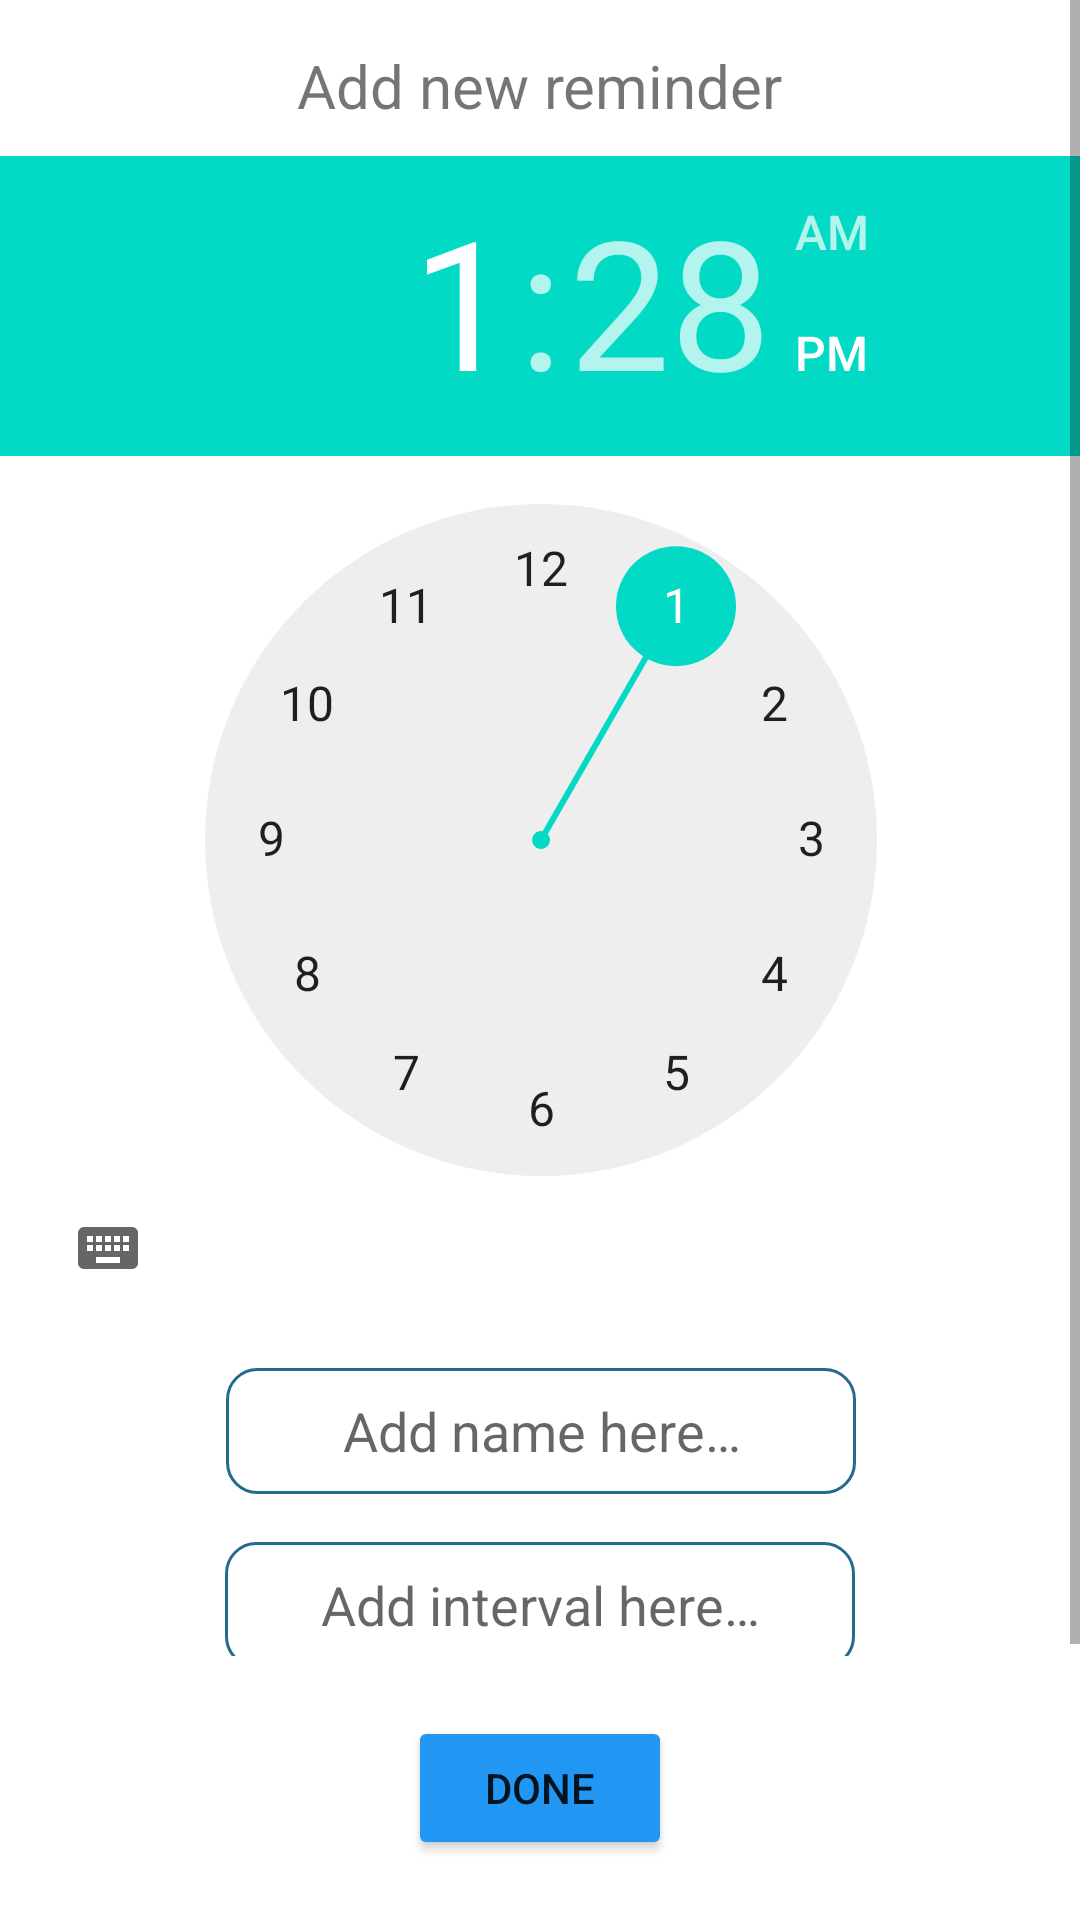

The Android layout XML behind this screen, and the referenced resources:
<!-- AndroidManifest.xml: application theme Theme.PEMA_Projekt -->
<!-- res/layout/set_alarm_page_2.xml -->
<?xml version="1.0" encoding="utf-8"?>
<FrameLayout xmlns:android="http://schemas.android.com/apk/res/android"
    xmlns:app="http://schemas.android.com/apk/res-auto"
    xmlns:tools="http://schemas.android.com/tools"
    android:layout_width="match_parent"
    android:layout_height="match_parent"
    android:paddingLeft="@dimen/activity_horizontal_margin"
    android:paddingTop="@dimen/activity_vertical_margin"
    android:paddingRight="@dimen/activity_horizontal_margin"
    android:paddingBottom="@dimen/activity_vertical_margin"
    tools:context="com.example.pema_projekt.Alarm.SetAlarm">

    <TextView
        android:id="@+id/TVsetAlarmTitle"
        android:layout_width="wrap_content"
        android:layout_height="wrap_content"
        android:layout_gravity="center_horizontal"
        android:layout_margin="15dp"
        android:text="@string/add_new_reminder"
        android:textSize="20sp" />

    <Button
        android:id="@+id/addIntervallButton"
        android:layout_width="wrap_content"
        android:layout_height="wrap_content"
        android:layout_gravity="bottom|center"
        android:layout_margin="20dp"
        android:layout_marginTop="20dp"
        android:backgroundTint="@android:color/holo_blue_dark"
        android:text="@string/done"
        app:backgroundTint="#2196F3" />
    <ScrollView
        android:layout_width="match_parent"
        android:layout_height="wrap_content"
        android:layout_marginBottom="88dp">

        <androidx.constraintlayout.widget.ConstraintLayout
            android:layout_width="match_parent"
            android:layout_height="wrap_content">

            <EditText
                android:id="@+id/eTinteravall"
                android:layout_width="wrap_content"
                android:layout_height="42dp"
                android:layout_marginTop="16dp"
                android:autofillHints="add interval"
                android:background="@drawable/custom_input"
                android:ems="10"
                android:gravity="center_horizontal|center_vertical"
                android:hint="@string/add_interval_here"
                android:inputType="textPersonName"
                app:layout_constraintEnd_toEndOf="parent"
                app:layout_constraintHorizontal_bias="0.497"
                app:layout_constraintStart_toStartOf="parent"
                app:layout_constraintTop_toBottomOf="@+id/eTreminderName" />

            <EditText
                android:id="@+id/eTreminderName"
                android:layout_width="wrap_content"
                android:layout_height="42dp"
                android:layout_marginTop="16dp"
                android:background="@drawable/custom_input"
                android:ems="10"
                android:gravity="center_horizontal|center_vertical"
                android:hint="@string/add_name_here"
                android:inputType="textPersonName"
                app:layout_constraintEnd_toEndOf="parent"
                app:layout_constraintStart_toStartOf="parent"
                app:layout_constraintTop_toBottomOf="@+id/timePicker" />

            <TimePicker
                android:id="@+id/timePicker"
                android:layout_width="wrap_content"
                android:layout_height="wrap_content"
                android:layout_marginTop="52dp"
                app:layout_constraintEnd_toEndOf="parent"
                app:layout_constraintStart_toStartOf="parent"
                app:layout_constraintTop_toTopOf="parent" />

        </androidx.constraintlayout.widget.ConstraintLayout>
    </ScrollView>
</FrameLayout>
<!-- resources referenced by this layout -->
<resources>
  <!-- drawable custom_input (drawable) -->
  <?xml version="1.0" encoding="utf-8"?>
  <selector xmlns:android="http://schemas.android.com/apk/res/android">
  
      <item android:state_enabled="true" android:state_focused="true">
          <shape android:shape="rectangle">
              <solid android:color="@android:color/white" />
              <corners android:radius="10dp" />
              <stroke android:color="@color/blue" android:width="1dp" />
          </shape>
      </item>
  
      <item android:state_enabled="true">
          <shape android:shape="rectangle">
              <solid android:color="@android:color/white" />
              <corners android:radius="10dp" />
              <stroke android:color="@color/darkblue" android:width="1dp" />
          </shape>
      </item>
  
  </selector>
  <string name="add_interval_here">  Add interval here…</string>
  <string name="add_name_here">  Add name here…</string>
  <string name="add_new_reminder">Add new reminder</string>
  <string name="done">DONE</string>
  <style name="Theme.PEMA_Projekt" parent="Theme.MaterialComponents.DayNight.DarkActionBar">
          
          <item name="colorPrimary">@color/blue</item>
          <item name="colorPrimaryVariant">@color/darkblue</item>
          <item name="colorOnPrimary">@color/white</item>
          
          <item name="colorSecondary">@color/teal_200</item>
          <item name="colorSecondaryVariant">@color/teal_700</item>
          <item name="colorOnSecondary">@color/black</item>
          
          <item name="android:statusBarColor" tools:targetApi="l">?attr/colorPrimaryVariant</item>
          
      </style>
  <color name="blue"> @android:color/holo_blue_dark </color>
  <color name="darkblue">#236B8E</color>
  <color name="white">#FFFFFFFF</color>
  <color name="teal_200">#FF03DAC5</color>
  <color name="teal_700">#FF018786</color>
  <color name="black">#FF000000</color>
</resources>
